9-way image classification set "lemon_leaf_dataset" from GitHub (bhawanakc07/Major_project-Lemonleaf-); label vocabulary: anthracnose, bacterial blight, citrus canker, curl virus, deficiency leaf, dry leaf, healthy leaf, sooty mould, spider mites.

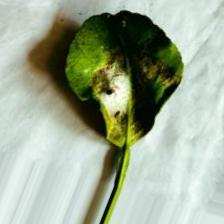
Label: spider mites

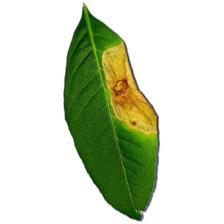
Label: anthracnose

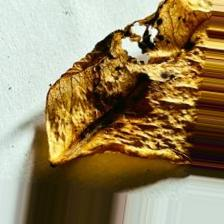
Label: dry leaf

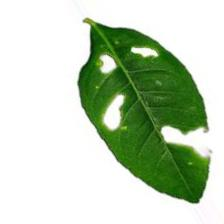
Label: deficiency leaf

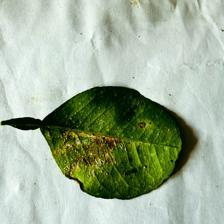
Label: bacterial blight

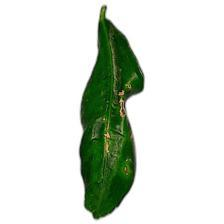
Label: curl virus
